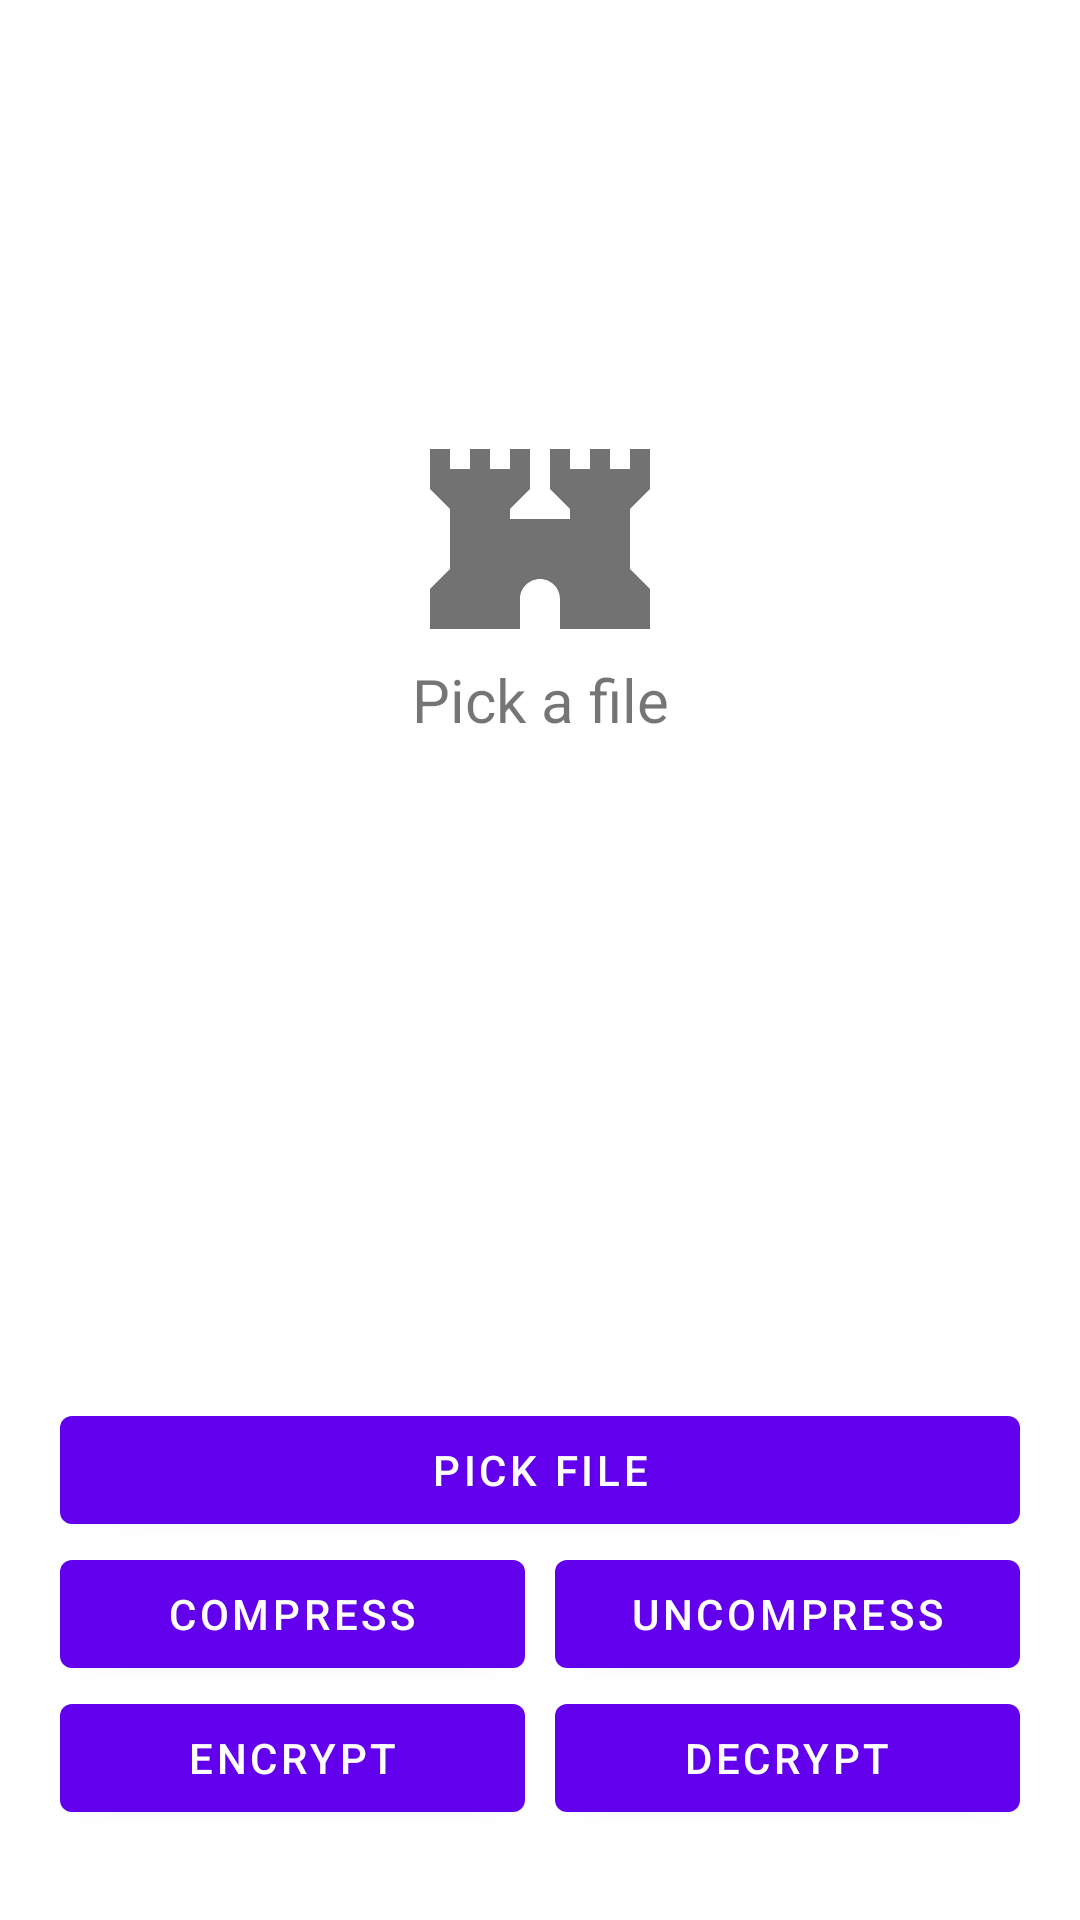

Layout XML and referenced resources for this Android screen:
<!-- AndroidManifest.xml: application theme Theme.CryptoZip -->
<!-- res/layout/fragment_first.xml -->
<?xml version="1.0" encoding="utf-8"?>
<androidx.constraintlayout.widget.ConstraintLayout xmlns:android="http://schemas.android.com/apk/res/android"
    xmlns:app="http://schemas.android.com/apk/res-auto"
    xmlns:tools="http://schemas.android.com/tools"
    android:layout_width="match_parent"
    android:layout_height="match_parent"
    android:paddingHorizontal="20dp"
    android:paddingBottom="30dp"
    tools:context=".FirstFragment">

    <ImageView
        android:layout_width="fill_parent"
        android:layout_height="80dp"
        android:src="@drawable/ic_baseline_fort_24"
        app:layout_constraintBottom_toTopOf="@+id/textview_first"
        />

    <TextView
        android:id="@+id/textview_first"
        android:layout_width="wrap_content"
        android:layout_height="wrap_content"
        android:text="Pick a file"
        android:textSize="20sp"
        app:layout_constraintBottom_toTopOf="@id/file_picker"
        app:layout_constraintEnd_toEndOf="parent"
        app:layout_constraintStart_toStartOf="parent"
        app:layout_constraintTop_toTopOf="parent" />

    <Button
        android:id="@+id/file_picker"
        android:layout_width="0dp"
        android:layout_height="wrap_content"
        android:text="Pick file"
        app:layout_constraintBottom_toTopOf="@+id/compress"
        app:layout_constraintEnd_toEndOf="parent"
        app:layout_constraintHorizontal_bias="0.496"
        app:layout_constraintStart_toStartOf="parent" />

    <Button
        android:id="@+id/compress"
        android:layout_width="0dp"
        android:layout_height="wrap_content"
        android:text="Compress"
        android:layout_marginRight="5dp"
        app:layout_constraintBottom_toTopOf="@+id/encrypt"
        app:layout_constraintEnd_toStartOf="@+id/uncompress"
        app:layout_constraintHorizontal_bias="0.5"
        app:layout_constraintStart_toStartOf="parent" />

    <Button
        android:id="@+id/uncompress"
        android:layout_width="0dp"
        android:layout_height="wrap_content"
        android:text="Uncompress"
        android:layout_marginLeft="5dp"
        app:layout_constraintBottom_toTopOf="@+id/decrypt"
        app:layout_constraintEnd_toEndOf="parent"
        app:layout_constraintHorizontal_bias="0.5"
        app:layout_constraintStart_toEndOf="@+id/compress" />

    <Button
        android:id="@+id/encrypt"
        android:layout_width="0dp"
        android:layout_height="wrap_content"
        android:text="Encrypt"
        android:layout_marginRight="5dp"
        app:layout_constraintBottom_toBottomOf="parent"
        app:layout_constraintEnd_toStartOf="@+id/decrypt"
        app:layout_constraintHorizontal_bias="0.5"
        app:layout_constraintStart_toStartOf="parent" />

    <Button
        android:id="@+id/decrypt"
        android:layout_width="0dp"
        android:layout_height="wrap_content"
        android:layout_marginLeft="5dp"
        android:text="Decrypt"
        app:layout_constraintBottom_toBottomOf="parent"
        app:layout_constraintEnd_toEndOf="parent"
        app:layout_constraintHorizontal_bias="0.5"
        app:layout_constraintStart_toEndOf="@+id/encrypt" />
</androidx.constraintlayout.widget.ConstraintLayout>
<!-- resources referenced by this layout -->
<resources>
  <!-- drawable ic_baseline_fort_24 (drawable) -->
  <vector android:height="24dp" android:tint="#727272"
      android:viewportHeight="24" android:viewportWidth="24"
      android:width="24dp" xmlns:android="http://schemas.android.com/apk/res/android">
      <path android:fillColor="@android:color/white" android:pathData="M21,3v2h-2V3h-2v2h-2V3h-2v4l2,2v1H9V9l2,-2V3H9v2H7V3H5v2H3V3H1v4l2,2v6l-2,2v4h9v-3c0,-1.1 0.9,-2 2,-2s2,0.9 2,2v3h9v-4l-2,-2V9l2,-2V3H21z"/>
  </vector>
  <style name="Theme.CryptoZip" parent="Theme.MaterialComponents.DayNight.DarkActionBar">
          
          <item name="colorPrimary">@color/purple_500</item>
          <item name="colorPrimaryVariant">@color/purple_700</item>
          <item name="colorOnPrimary">@color/white</item>
          
          <item name="colorSecondary">@color/teal_200</item>
          <item name="colorSecondaryVariant">@color/teal_700</item>
          <item name="colorOnSecondary">@color/black</item>
          
          <item name="android:statusBarColor">?attr/colorPrimaryVariant</item>
          
      </style>
  <!-- not gathered from this repository: default colours our renderer supplied (Android Studio template values) -->
  <color name="purple_500">#FF6200EE</color>
  <color name="purple_700">#FF3700B3</color>
  <color name="teal_200">#FF03DAC5</color>
  <color name="teal_700">#FF018786</color>
  <color name="black">#FF000000</color>
  <color name="white">#FFFFFFFF</color>
</resources>
